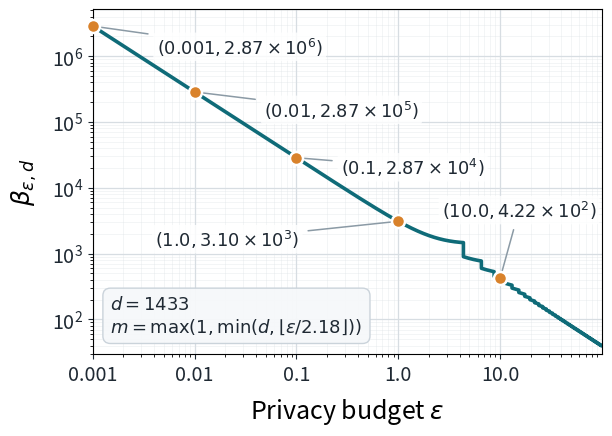

Here is the Python script that generated this plot:
#!/usr/bin/env python3
from __future__ import annotations

import argparse
import csv
import math
from pathlib import Path
from typing import Any

import matplotlib

matplotlib.use("Agg")

import matplotlib.pyplot as plt
import numpy as np
from matplotlib.ticker import FixedLocator, FuncFormatter, LogLocator, NullFormatter


DEFAULT_OUTPUT_DIR = Path("outputs/figure2")

CORA_FEATURE_DIM = 1433
BEST_DIVISOR = 2.18
EPS_MIN = 1e-3
EPS_MAX = 100.0
EPS_PLOT_MAX = 100.0
MARKED_EPS = (0.001, 0.01, 0.1, 1.0, 10.0)
EXPECTED_MARKED_M = (1, 1, 1, 1, 4)

CURVE_COLOR = "#0f6b78"
MARKER_COLOR = "#d9822b"
GRID_COLOR = "#d7dde2"
TEXT_COLOR = "#1f2933"

plt.rcParams["pdf.fonttype"] = 42
plt.rcParams["ps.fonttype"] = 42


def parse_args() -> argparse.Namespace:
    parser = argparse.ArgumentParser(
        description="Plot MBM rectification coefficient for Cora with m=best sampling."
    )
    parser.add_argument(
        "--output-dir",
        type=Path,
        default=DEFAULT_OUTPUT_DIR,
        help="Directory where PDF/PNG/CSV outputs will be written.",
    )
    parser.add_argument(
        "--num-points",
        type=int,
        default=3000,
        help="Number of dense log-spaced epsilon points.",
    )
    return parser.parse_args()


def resolve_best_m(epsilon: np.ndarray | float) -> np.ndarray:
    values = np.asarray(epsilon, dtype=float)
    m = np.floor(values / BEST_DIVISOR).astype(int)
    return np.clip(m, 1, CORA_FEATURE_DIM)


def rectification_coeff(epsilon: np.ndarray | float, m: np.ndarray | int) -> np.ndarray:
    eps = np.asarray(epsilon, dtype=float)
    m_arr = np.asarray(m, dtype=float)
    eps_per_dim = eps / m_arr
    expm1_value = np.expm1(eps_per_dim)
    ratio = (expm1_value + 2.0) / expm1_value
    return float(CORA_FEATURE_DIM) * ratio / m_arr


def build_epsilon_grid(num_points: int) -> np.ndarray:
    if num_points < 100:
        raise ValueError("--num-points must be at least 100")
    dense = np.logspace(math.log10(EPS_MIN), math.log10(EPS_MAX), num_points)
    thresholds: list[float] = []
    max_m = int(math.floor(EPS_MAX / BEST_DIVISOR))
    for m in range(1, max_m + 1):
        threshold = m * BEST_DIVISOR
        if EPS_MIN <= threshold <= EPS_MAX:
            thresholds.extend(
                [
                    threshold * (1.0 - 1e-8),
                    threshold,
                    threshold * (1.0 + 1e-8),
                ]
            )
    values = np.asarray([*dense, *MARKED_EPS, *thresholds], dtype=float)
    values = values[(values >= EPS_MIN) & (values <= EPS_MAX)]
    return np.unique(np.sort(values))


def format_sci(value: float) -> str:
    coefficient, exponent = f"{value:.2e}".split("e")
    return rf"{coefficient}\times10^{{{int(exponent)}}}"


def format_eps(value: float) -> str:
    if value < 0.01:
        return f"{value:.3f}"
    if value < 0.1:
        return f"{value:.2f}"
    if value < 1:
        return f"{value:.1f}"
    return f"{value:.1f}"


def validate_values(epsilon: np.ndarray, m: np.ndarray, coeff: np.ndarray) -> None:
    if CORA_FEATURE_DIM != 1433:
        raise RuntimeError(f"Expected Cora d=1433, got {CORA_FEATURE_DIM}")
    marked_m = tuple(int(resolve_best_m(np.asarray([eps], dtype=float))[0]) for eps in MARKED_EPS)
    if marked_m != EXPECTED_MARKED_M:
        raise RuntimeError(f"Unexpected marked m values: {marked_m}")
    if not np.all(np.isfinite(epsilon)) or not np.all(epsilon > 0):
        raise RuntimeError("All epsilon values must be finite and positive")
    if not np.all((m >= 1) & (m <= CORA_FEATURE_DIM)):
        raise RuntimeError("All m values must be in [1, d]")
    if not np.all(np.isfinite(coeff)) or not np.all(coeff > 0):
        raise RuntimeError("All rectification coefficient values must be finite and positive")


def write_curve_csv(path: Path, epsilon: np.ndarray, m: np.ndarray, coeff: np.ndarray) -> None:
    path.parent.mkdir(parents=True, exist_ok=True)
    with path.open("w", encoding="utf-8", newline="") as handle:
        writer = csv.DictWriter(handle, fieldnames=["epsilon", "m", "rectification_coeff"])
        writer.writeheader()
        for eps_value, m_value, coeff_value in zip(epsilon, m, coeff):
            writer.writerow(
                {
                    "epsilon": f"{float(eps_value):.17g}",
                    "m": int(m_value),
                    "rectification_coeff": f"{float(coeff_value):.17g}",
                }
            )


def write_marked_csv(path: Path) -> list[dict[str, Any]]:
    rows: list[dict[str, Any]] = []
    for eps_value in MARKED_EPS:
        m_value = int(resolve_best_m(np.asarray([eps_value], dtype=float))[0])
        coeff_value = float(rectification_coeff(np.asarray([eps_value], dtype=float), m_value)[0])
        rows.append(
            {
                "epsilon": f"{eps_value:.17g}",
                "m": m_value,
                "rectification_coeff": f"{coeff_value:.17g}",
                "rectification_coeff_label": format_sci(coeff_value),
            }
        )
    path.parent.mkdir(parents=True, exist_ok=True)
    with path.open("w", encoding="utf-8", newline="") as handle:
        writer = csv.DictWriter(handle, fieldnames=["epsilon", "m", "rectification_coeff", "rectification_coeff_label"])
        writer.writeheader()
        writer.writerows(rows)
    return rows


def plot_curve(output_dir: Path, epsilon: np.ndarray, coeff: np.ndarray, marked_rows: list[dict[str, Any]]) -> None:
    fig, ax = plt.subplots(figsize=(6.25, 4.45))
    fig.subplots_adjust(left=0.16, right=0.975, top=0.965, bottom=0.19)

    ax.plot(epsilon, coeff, color=CURVE_COLOR, linewidth=2.6, solid_capstyle="round")

    marked_x = np.asarray([float(row["epsilon"]) for row in marked_rows], dtype=float)
    marked_y = np.asarray([float(row["rectification_coeff"]) for row in marked_rows], dtype=float)
    ax.scatter(
        marked_x,
        marked_y,
        s=88,
        color=MARKER_COLOR,
        edgecolor="white",
        linewidth=1.8,
        zorder=4,
        clip_on=False,
    )

    offsets = {
        0.001: (46, -20),
        0.01: (50, -18),
        0.1: (32, -12),
        1.0: (-175, -18),
        10.0: (-42, 44),
    }
    for row in marked_rows:
        eps_value = float(row["epsilon"])
        coeff_value = float(row["rectification_coeff"])
        label = rf"$({format_eps(eps_value)}, {format_sci(coeff_value)})$"
        ax.annotate(
            label,
            xy=(eps_value, coeff_value),
            xytext=offsets[eps_value],
            textcoords="offset points",
            fontsize=12.8,
            color=TEXT_COLOR,
            bbox={"boxstyle": "round,pad=0.18", "facecolor": "white", "edgecolor": "none", "alpha": 0.82},
            arrowprops={
                "arrowstyle": "-",
                "color": "#8b9aa5",
                "linewidth": 1.1,
                "shrinkA": 4,
                "shrinkB": 5,
            },
        )

    ax.set_xscale("log")
    ax.set_yscale("log")
    ax.set_xlim(EPS_MIN, EPS_PLOT_MAX)
    ax.set_ylim(bottom=float(np.min(coeff)) * 0.75, top=float(np.max(coeff)) * 1.8)
    ax.set_xlabel(r"Privacy budget $\epsilon$", fontsize=18, labelpad=8)
    ax.set_ylabel(r"$\beta_{\epsilon,d}$", fontsize=18, labelpad=9)
    ax.xaxis.set_major_locator(FixedLocator(list(MARKED_EPS)))
    ax.xaxis.set_major_formatter(FuncFormatter(lambda value, _: format_eps(value)))
    ax.xaxis.set_minor_locator(LogLocator(base=10, subs=np.arange(2, 10) * 0.1))
    ax.xaxis.set_minor_formatter(NullFormatter())
    ax.grid(True, which="major", color=GRID_COLOR, linewidth=0.9)
    ax.grid(True, which="minor", color=GRID_COLOR, linewidth=0.45, alpha=0.45)
    ax.tick_params(axis="both", which="major", labelsize=14.2, colors=TEXT_COLOR)

    note = r"$d=1433$" + "\n" + r"$m=\max(1,\min(d,\lfloor\epsilon/2.18\rfloor))$"
    ax.text(
        0.035,
        0.065,
        note,
        transform=ax.transAxes,
        fontsize=13.0,
        color=TEXT_COLOR,
        bbox={"boxstyle": "round,pad=0.42", "facecolor": "#f6f8fa", "edgecolor": "#c8d1d9", "alpha": 0.95},
    )

    output_dir.mkdir(parents=True, exist_ok=True)
    pdf_path = output_dir / "cora_mbm_rectification_coeff.pdf"
    png_path = output_dir / "cora_mbm_rectification_coeff.png"
    fig.savefig(pdf_path, dpi=300, bbox_inches="tight", pad_inches=0)
    fig.savefig(png_path, dpi=300, bbox_inches="tight", pad_inches=0)
    plt.close(fig)
    print(f"Saved {pdf_path}")
    print(f"Saved {png_path}")


def main() -> None:
    args = parse_args()
    epsilon = build_epsilon_grid(args.num_points)
    m = resolve_best_m(epsilon)
    coeff = rectification_coeff(epsilon, m)
    validate_values(epsilon, m, coeff)

    curve_csv = args.output_dir / "cora_mbm_rectification_coeff_curve.csv"
    marked_csv = args.output_dir / "cora_mbm_rectification_coeff_marked_points.csv"
    write_curve_csv(curve_csv, epsilon, m, coeff)
    marked_rows = write_marked_csv(marked_csv)
    plot_curve(args.output_dir, epsilon, coeff, marked_rows)
    print(f"Saved {curve_csv}")
    print(f"Saved {marked_csv}")
    print(f"Curve rows: {len(epsilon)}")
    print(f"Marked rows: {len(marked_rows)}")


if __name__ == "__main__":
    try:
        main()
    except KeyboardInterrupt:
        raise SystemExit(130)
